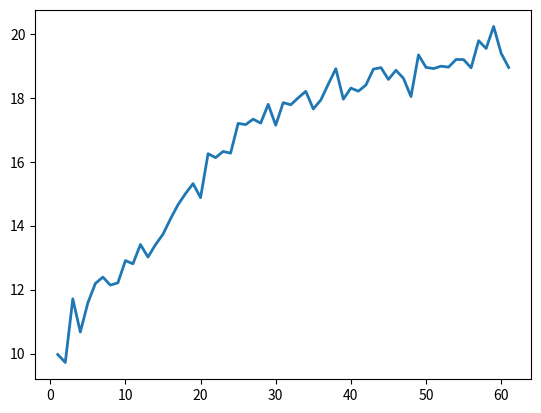

Write the Python code that produced this figure. (Note: this script raises an exception after producing the figure.)
import matplotlib.pyplot as plt
import numpy as np

x = np.arange(1, 62)
testing_accuracies = [0.71034375, 0.702875, 0.6629375, 0.67665625, 0.6620625, 0.64971875, 0.6424375, 0.65215625, 0.65325, 0.65690625, 0.66784375, 0.6738125, 0.67353125, 0.67915625, 0.68415625, 0.683125, 0.68771875, 0.698125, 0.69209375, 0.692875, 0.6923125, 0.69271875, 0.69771875, 0.700125, 0.7093125, 0.69925, 0.6964375, 0.7064375, 0.713125, 0.71290625, 0.71509375, 0.71090625, 0.71909375, 0.7129375, 0.71559375, 0.71753125, 0.71878125, 0.72290625, 0.72615625, 0.71946875, 0.720875, 0.7264375, 0.71840625, 0.73090625, 0.724, 0.72934375, 0.72440625, 0.73353125, 0.73925, 0.7310625, 0.7446875, 0.76321875, 0.7566875, 0.7585625, 0.76684375, 0.75446875, 0.75559375, 0.7659375, 0.75771875, 0.76209375, 0.76409375]
testing_det_cls = [0.806059758911084, 0.7970293855443596, 0.8422836693823338, 0.8302519645243883, 0.8338609398901462, 0.8305332483947278, 0.8337769650518895, 0.8099720633327961, 0.7928746078014374, 0.7972494923472404, 0.7671067492961884, 0.7571747690439224, 0.7475884649902582, 0.7209143970534205, 0.7221864079684019, 0.7133346800357103, 0.6988538130819798, 0.6858419652283192, 0.6838456837162376, 0.6975288256257772, 0.6858382755219936, 0.679816250115633, 0.6766667033135891, 0.6675709255188703, 0.654864289328456, 0.6719835275784135, 0.6677454707324505, 0.6554221815168858, 0.6478432544022799, 0.6512988810017705, 0.6433052700720727, 0.6521509874016046, 0.6348279479295015, 0.6383163500521332, 0.6355758204832673, 0.6290899204835295, 0.6411306944973767, 0.6222695957645774, 0.6192607057467103, 0.6217828234508633, 0.6191982937604189, 0.6147201130222529, 0.6229210518524051, 0.6049351026266814, 0.6104607801474631, 0.6068810985535383, 0.620686404965818, 0.6016509912908077, 0.5959260734841227, 0.5973573919385672, 0.5832512925192713, 0.551557771615684, 0.5559413725510239, 0.5503899055346847, 0.5379178167432547, 0.5538362859636545, 0.5532699470371008, 0.550675090111792, 0.5514976307079196, 0.5424694078136235, 0.5461932949442416]
testing_det_regr = [0.4630325548648834, 0.4427005752325058, 0.4391162554770708, 0.4450890320688486, 0.4497379770427942, 0.441942338347435, 0.43928938439488413, 0.427962699458003, 0.41738212513923645, 0.4125768376141787, 0.3925645048506558, 0.37341825633496045, 0.36738541422784327, 0.3471354486271739, 0.3339702184647322, 0.3207881170511246, 0.3125270042195916, 0.300043757326901, 0.29071087975427506, 0.28572127885371446, 0.27796924405545, 0.2687380338907242, 0.26477959962189196, 0.2592038680687547, 0.24950264999270438, 0.24748959819599986, 0.24256159266084432, 0.24090271928161383, 0.232467155367136, 0.23276401555910706, 0.22708663857355713, 0.2318449977748096, 0.22690364749357103, 0.22193155090883374, 0.21823945612460374, 0.22066005324572324, 0.21530964739993214, 0.2142838516831398, 0.210564393972978, 0.21337377326749266, 0.20941998420283198, 0.21070343626849353, 0.20614883636683226, 0.20291117637977005, 0.20085234436020255, 0.2088908512480557, 0.20268060741201044, 0.1985428461674601, 0.19994723357073962, 0.2026699418053031, 0.18843414847925305, 0.1879461578205228, 0.1868160362765193, 0.18787486701272427, 0.18512133924290539, 0.18432204155810178, 0.18535124210640788, 0.18299046426266433, 0.18001048610173165, 0.18090314198844135, 0.18446173080056905]
testing_losses = [3.799879411504783, 3.7328497058890746, 3.7924746914271594, 3.6337976515529946, 3.5509340707428496, 3.337557505855687, 3.359030949049186, 3.299849636226688, 3.238783288851347, 3.178462334766418, 3.113963844194846, 3.220125702367952, 3.2217244765806226, 3.13183358090171, 3.083967239242777, 2.8236386709265955, 2.782516160758912, 2.629472213250559, 2.7289401227830585, 2.5711646265854267, 2.4192585385198653, 2.3007851883001305, 2.3860743297142255, 2.3557062954975323, 2.267789954035421, 2.2274762267553405, 2.171223507937223, 2.1454563697318205, 2.147842767345228, 2.190429338174585, 2.0794601460328, 2.159873801645101, 2.1118690117877503, 2.0861158771049033, 2.0246377918802825, 2.061818750268043, 1.971192144979589, 1.9752213384265478, 2.0452564913019406, 1.9932723190258994, 1.9756385650180566, 2.0303387548687115, 1.952245920895901, 1.8747617601574011, 1.9187754340336207, 1.9524052370623088, 1.905927426832446, 1.9082266130701162, 1.9147511437996503, 1.993007522418884, 1.7276076894741286, 1.8404393054408767, 1.906300870631543, 1.856256131951464, 1.8028178981252183, 1.8580777048507635, 1.8371992050924453, 1.8309404666374836, 1.9213537840067931, 1.8376296416304094, 1.8752971896703756]
testing_rpn_cls = [2.4073132786834655, 2.3763437371621356, 2.3960696843863327, 2.2437133816391497, 2.15314285660784, 1.9524907632801922, 1.9744387886948178, 1.945772221456543, 1.9162138024470432, 1.8538910237582327, 1.8393684244852755, 1.9772960004067013, 1.995879202227223, 1.9548297619704196, 1.9163914645521751, 1.681830531203801, 1.6630431875629597, 1.537148998409251, 1.644520666165152, 1.4797484280973345, 1.3495849882787037, 1.2440074619064716, 1.3382372226784283, 1.3208777355029515, 1.2565109573051978, 1.2043479620434039, 1.1569924792632855, 1.144390213260672, 1.1631293299254943, 1.2007900123554909, 1.1047100274037245, 1.1719559096594807, 1.1446629001169295, 1.1243713699836322, 1.0671290919486123, 1.106826722935968, 1.0146301024450048, 1.0387951306280145, 1.1109617997452255, 1.0569582802444502, 1.0449202621690747, 1.1015369611411534, 1.0203301518744086, 0.9651824244666923, 1.0083276033542599, 1.0351111683870533, 0.9817147123920238, 1.0071823839358975, 1.0170858992473433, 1.0934959241028628, 0.8651880905193987, 1.0108077989688657, 1.0735123743970598, 1.027062573562609, 0.9884949816731436, 1.0301325085680628, 1.0065900319940408, 1.0064399697960986, 1.0988896560319759, 1.023773581711531, 1.05309397680888]
testing_rpn_regr = [0.12347381904534996, 0.1167760079500731, 0.11500508218142204, 0.11474327332060784, 0.11419229720206932, 0.11259115583333187, 0.11152581090759486, 0.11614265197934583, 0.11231275346362964, 0.11474498104676605, 0.11492416556272655, 0.11223667658236809, 0.11087139513529837, 0.10895397325069643, 0.11141914825746789, 0.10768534263595939, 0.108092155894381, 0.10643749228608794, 0.10986289314739406, 0.10816609400860033, 0.10586603066371754, 0.10822344238730147, 0.10639080410031601, 0.10805376640695613, 0.10691205740906298, 0.1036551389375236, 0.10392396528064274, 0.10474125567264855, 0.10440302765031811, 0.1055764292582171, 0.10435820998344571, 0.10392190680920613, 0.1054745162477484, 0.10149660616030451, 0.10369342332379893, 0.10524205360282213, 0.10012170063727535, 0.09987276035081595, 0.10446959183702711, 0.10115744206309318, 0.10210002488573082, 0.10337824443681165, 0.10284588080225512, 0.10173305668425746, 0.09913470617169515, 0.10152211887366139, 0.10084570206259377, 0.10085039167595096, 0.10179193749744445, 0.09948426457215101, 0.0907341579562053, 0.09012757703580428, 0.09003108740694006, 0.09092878584144637, 0.09128376046591438, 0.08978686876094434, 0.09198798395489576, 0.09083494246692862, 0.09095601116516627, 0.0904835101168137, 0.09154818711668486]
training_accuracies = [0.713375, 0.719375, 0.6665625, 0.69075, 0.66740625, 0.655875, 0.656, 0.6605625, 0.661, 0.65834375, 0.67334375, 0.68140625, 0.69096875, 0.69409375, 0.70228125, 0.694875, 0.69909375, 0.707375, 0.70140625, 0.71384375, 0.70975, 0.7091875, 0.710375, 0.71603125, 0.7221875, 0.7135625, 0.71784375, 0.7216875, 0.73034375, 0.73165625, 0.72725, 0.73490625, 0.728375, 0.732875, 0.74009375, 0.73178125, 0.74434375, 0.74428125, 0.735125, 0.7325, 0.7478125, 0.7458125, 0.74421875, 0.74234375, 0.7554375, 0.75053125, 0.750125, 0.75678125, 0.7505625, 0.75215625, 0.7555625, 0.759125, 0.743, 0.75296875, 0.75440625, 0.75346875, 0.75328125, 0.762375, 0.75790625, 0.76128125, 0.75521875]
training_det_cls = [0.7973921437542886, 0.7662448287606239, 0.8302401409447193, 0.7992054799348116, 0.8140561968237162, 0.8341159643828869, 0.8067884751558304, 0.788525972828269, 0.7868611313551664, 0.7776201894879341, 0.7541963893100619, 0.7402334173321724, 0.7126408322006464, 0.7019148344993591, 0.6950999326258898, 0.6964561658650636, 0.6862336463704706, 0.6682862488180399, 0.6743937222659588, 0.6515252880603075, 0.6703592407107353, 0.6618735628575086, 0.6490277719199657, 0.64952929392457, 0.6468217677623034, 0.6469843383580446, 0.6399971247538925, 0.6367299763262272, 0.6190019624382257, 0.6166373635008932, 0.6217760281041265, 0.6129481255784631, 0.6233153345435858, 0.6083676092773675, 0.5965263349711895, 0.6074499851390719, 0.5853643845319748, 0.5945637740567327, 0.6010665763691068, 0.6028718850538135, 0.580128710322082, 0.577016571380198, 0.5852822779193521, 0.5877939891703426, 0.5658088562488556, 0.5750837001278997, 0.5702981382161378, 0.5569842153564095, 0.5777051595449447, 0.5665943565890192, 0.5571092583686114, 0.5615311589501798, 0.5745347855463624, 0.5528049510866404, 0.5536557959541678, 0.5563437325060367, 0.5548971576839685, 0.54719987565279, 0.5469751692600548, 0.5417886716183274, 0.5524656057842076]
training_det_regr = [0.45981776393204926, 0.4373094795048237, 0.44302837989851834, 0.43259083683788774, 0.4519520085901022, 0.44166093215346336, 0.4289241203889251, 0.43144788293354214, 0.4224103143885732, 0.4025798307135701, 0.386990630120039, 0.3658729429244995, 0.35879758117347954, 0.34787633138149976, 0.329226765088737, 0.3157311929017305, 0.30270180594548585, 0.2933007745072246, 0.2857739644944668, 0.2828693757690489, 0.26999631406366825, 0.2667648423761129, 0.2593318627104163, 0.2596099133491516, 0.24306510416418314, 0.24596899416297674, 0.23612776135280727, 0.2356999476738274, 0.23021892712265252, 0.2270100353397429, 0.22215432979911565, 0.22851458471640945, 0.2219281531907618, 0.21486373060941696, 0.21197446371987463, 0.219002303853631, 0.20569243182986974, 0.2110071756094694, 0.20995886306092143, 0.2055378438681364, 0.19854536953195928, 0.19975414576008915, 0.1995259388871491, 0.19512820587679744, 0.1924922446999699, 0.19878093326464297, 0.18781279032491147, 0.18492700401321052, 0.19126590755023062, 0.19395788467302919, 0.18775779376924037, 0.18278719831630588, 0.18818851807713508, 0.18422110917791723, 0.18010719573311507, 0.18180972280539573, 0.17471231293864548, 0.17601472593471407, 0.1728915482275188, 0.18070952488668263, 0.17529451786167918]
training_losses = [3.89878628255771, 3.6925684288639617, 3.713188141365656, 3.7760263889358594, 3.4914557088572957, 3.4995001351035997, 3.3125231615306197, 3.357643412359053, 3.358300292072356, 3.2449021346765647, 3.2571789185915136, 3.2127277960859137, 3.0378196252456187, 3.008769843152317, 2.896966689415041, 2.9376026672360824, 2.6544604889666394, 2.498313193148198, 2.6830424842065637, 2.4064267839793536, 2.3596034379937145, 2.2835526037714606, 2.236596059371849, 2.3310519752851273, 2.0998379328217815, 2.195924171856206, 2.1907811290833155, 2.1780215138444183, 2.054966911437915, 2.160381484344712, 2.0224825725905493, 2.105850876017892, 2.0857151479969476, 1.8915778760459907, 1.9999535901209633, 2.049036318344039, 1.9579891274365369, 1.897083822493804, 1.9117380183056765, 1.7619718967509375, 1.7799490920928147, 1.8597893269021595, 1.8607395134213327, 1.8250901956626415, 1.8135201141661057, 1.8198342603604045, 1.729519383508632, 1.79334312434813, 1.91839405245216, 1.757010675110818, 1.8069995075277558, 1.803194600059113, 1.799453527641184, 1.7494481659122827, 1.739794549893746, 1.7746241940127645, 1.7188476065410898, 1.7425741765539593, 1.6596828737838605, 1.7375483266027325, 1.7445440282039002]
training_mean_bounding = [9.97, 9.72, 11.71, 10.672, 11.582, 12.19, 12.391, 12.141, 12.212, 12.907, 12.807, 13.411, 13.018, 13.404, 13.732, 14.213, 14.655, 15.004, 15.315, 14.878, 16.252, 16.129, 16.321, 16.269, 17.2, 17.162, 17.333, 17.208, 17.796, 17.144, 17.849, 17.783, 18.001, 18.203, 17.652, 17.931, 18.43, 18.911, 17.957, 18.304, 18.208, 18.399, 18.897, 18.945, 18.575, 18.862, 18.609, 18.039, 19.343, 18.951, 18.916, 18.989, 18.961, 19.2, 19.196, 18.938, 19.788, 19.544, 20.232, 19.391, 18.949]
training_rpn_cls = [2.517469191359072, 2.377459047211757, 2.330004604308986, 2.4320650076732253, 2.1106035142090596, 2.1146908703583853, 1.968841091462769, 2.026118022849079, 2.041521606102706, 1.9553735367150358, 2.004007283372618, 2.000732402195958, 1.8586761552610918, 1.851601728852431, 1.7622347387159223, 1.8204384201886932, 1.566795654489865, 1.4353730764814752, 1.6185151419239203, 1.3682924203903604, 1.3192991797465756, 1.2521906511081777, 1.2258649197358324, 1.3223309788119102, 1.1113193293332115, 1.2034775287075408, 1.215245325370178, 1.2049494294985634, 1.107806087540515, 1.219560287784313, 1.0825538393930427, 1.1655807276565568, 1.1440512260550608, 0.9776908134796358, 1.094820644736599, 1.1255391162506176, 1.0749060833950066, 0.9966967476940616, 1.007034423797212, 0.8572301401887356, 0.9088442337457165, 0.991504636797007, 0.9815135429053513, 0.9511815501183242, 0.9622928122767154, 0.9547808063424393, 0.8828990750628947, 0.9605807292594527, 1.0599898458210952, 0.9033714259301999, 0.9703702483548124, 0.9669589598461613, 0.9412140211855802, 0.9264423676893198, 0.9187033110001773, 0.9444182431402576, 0.8997394443938641, 0.9307211478113628, 0.8503548433822523, 0.9260695135850142, 0.929330657568959]
training_rpn_regr = [0.12410718351230025, 0.1115550733867567, 0.10991501621343196, 0.11216506448993459, 0.11484398923441767, 0.10903236820886378, 0.10796947452309541, 0.11155153374816291, 0.10750724022591021, 0.10932857776002493, 0.11198461578879505, 0.10588903363328427, 0.10770505661040079, 0.10737694841902704, 0.11040525298449211, 0.10497688828059472, 0.09872938216081821, 0.10135309334145859, 0.10435965552221751, 0.10373969975963701, 0.09994870347273536, 0.10272354742966126, 0.10237150500563438, 0.09958178919949569, 0.09863173156208359, 0.09949331062764395, 0.09941091760643758, 0.10064216034580022, 0.09793993433652212, 0.09717379771976266, 0.0959983752942644, 0.09880743806646206, 0.09642043420753907, 0.09065572267957031, 0.09663214669330046, 0.09704491310071899, 0.09202622767968568, 0.09481612513354049, 0.09367815507843624, 0.09633202764025191, 0.092430778493057, 0.0915139729648654, 0.09441775370948016, 0.09098645049717743, 0.09292620094056474, 0.09118882062542252, 0.0885093799046881, 0.09085117571905721, 0.0894331395358895, 0.09308700791856972, 0.0917622070350917, 0.091917282946466, 0.0955162028321065, 0.08597973795840516, 0.0873282472062856, 0.09205249556107446, 0.08949869152461179, 0.08863842715509236, 0.08946131291403435, 0.08898061651270836, 0.0874532469890546]

lines = plt.plot(x, training_mean_bounding, '-')
plt.setp(lines[0], linewidth=2)
plt.setp(lines[1], linewidth=2)
# plt.setp(lines[2], linewidth=2)
# plt.setp(lines[2], linewidth=2)
plt.title('Epochs vs Training mean number of overlapping bounding boxes')
plt.show()

#Mean number of bounding boxes from RPN overlapping ground truth boxes: 21.141
#Classifier accuracy for bounding boxes from RPN: 0.8995